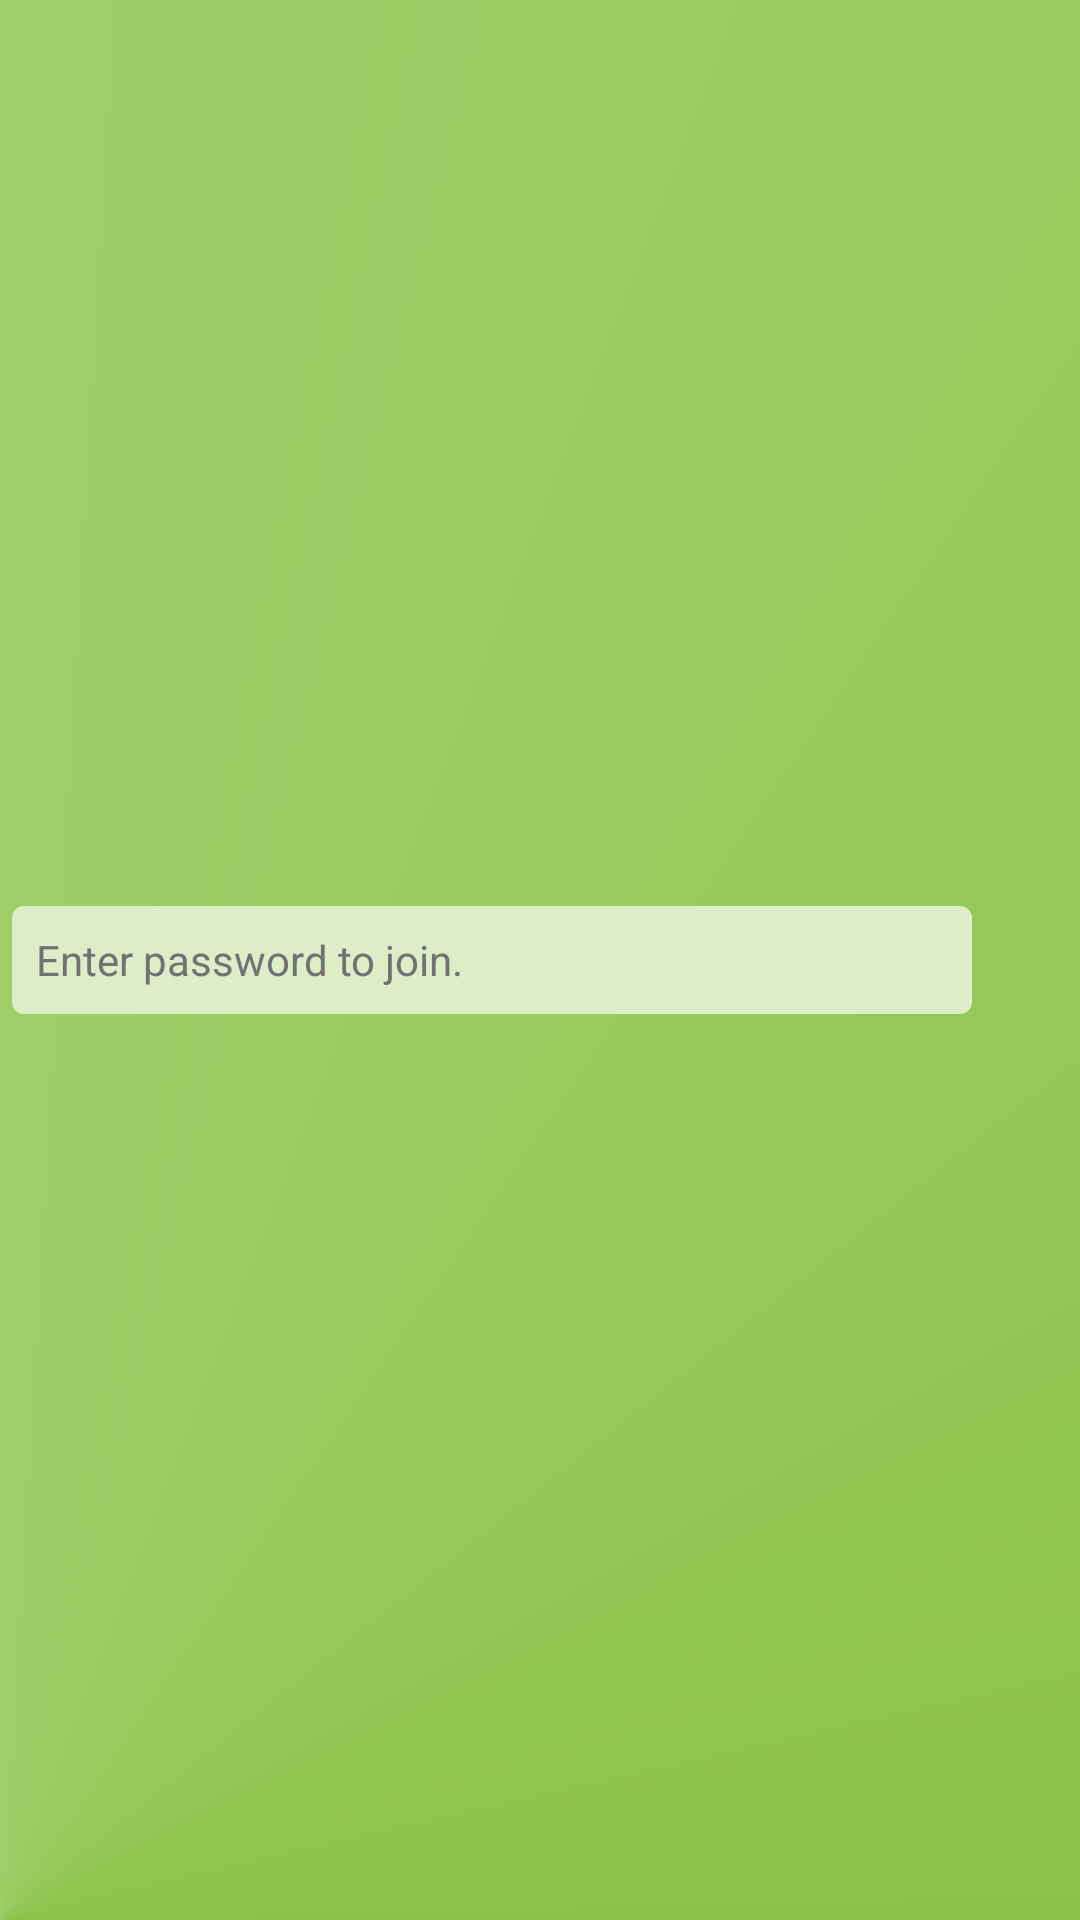

Reconstruct the res/layout file that produces this screen, plus the resources it refers to.
<!-- AndroidManifest.xml: application theme Theme.Realay -->
<!-- res/layout/include_prepare_input.xml -->
<?xml version="1.0" encoding="utf-8"?>
<RelativeLayout xmlns:android="http://schemas.android.com/apk/res/android"
    xmlns:tools="http://schemas.android.com/tools"
    android:id="@+id/bar_prepare"
    style="@style/InputArea"
    android:paddingLeft="@dimen/margin_tiny"
    tools:ignore="RtlHardcoded,RtlSymmetry">

    <EditText
        android:id="@+id/edit_text_password"
        style="@style/InputTextView"
        android:layout_alignParentLeft="true"
        android:layout_alignParentStart="true"
        android:layout_centerVertical="true"
        android:layout_toLeftOf="@+id/image_join_button"
        android:hint="@string/enter_password"
        android:imeOptions="actionGo"
        android:inputType="textNoSuggestions|textVisiblePassword"
        android:isScrollContainer="true"
        android:singleLine="true"
        tools:ignore="RtlHardcoded" />

    <ImageView
        android:id="@+id/image_join_button"
        android:layout_width="@dimen/size_input_element"
        android:layout_height="@dimen/size_input_element"
        android:layout_alignParentRight="true"
        android:layout_centerVertical="true"
        android:adjustViewBounds="true"
        android:background="?attr/selectableItemBackgroundBorderless"
        android:contentDescription="@string/send"
        android:onClick="onJoinButtonClicked"
        android:padding="@dimen/margin_tiny"
        android:scaleType="centerInside"
        android:src="@drawable/ic_arrow_forward_white_48dp" />

    <LinearLayout
        android:id="@+id/group_share"
        android:layout_width="fill_parent"
        android:layout_height="wrap_content"
        android:layout_centerVertical="true"
        android:gravity="center"
        android:onClick="onShareButtonClicked"
        android:visibility="gone">

        <ImageView
            android:layout_width="wrap_content"
            android:layout_height="@dimen/input_button_size"
            android:contentDescription="@string/share_location"
            android:src="@drawable/ic_share_white_24dp" />

        <TextView
            android:layout_width="wrap_content"
            android:layout_height="wrap_content"
            android:layout_gravity="center_vertical"
            android:gravity="center"
            android:padding="@dimen/margin_small"
            android:singleLine="true"
            android:text="@string/share_location"
            android:textColor="@android:color/white" />
    </LinearLayout>

</RelativeLayout>
<!-- resources referenced by this layout -->
<resources>
  <dimen name="input_button_size">24dp</dimen>
  <dimen name="margin_small">8dp</dimen>
  <dimen name="margin_tiny">4dp</dimen>
  <dimen name="size_input_element">36dp</dimen>
  <string name="enter_password">Enter password to join.</string>
  <string name="send">Send</string>
  <string name="share_location">Share Location</string>
  <style name="InputArea">
          <item name="android:minHeight">@dimen/height_bottom_bar</item>
          <item name="android:layout_width">match_parent</item>
          <item name="android:paddingBottom">@dimen/margin_tiny</item>
          <item name="android:paddingTop">@dimen/margin_tiny</item>
          <item name="android:layout_height">wrap_content</item>
          <item name="android:layout_alignParentBottom">true</item>
          <item name="android:background">@drawable/gradient_light_primary</item>
      </style>
  <style name="InputTextView" parent="Theme.AppCompat.Light">
          <item name="android:layout_width">fill_parent</item>
          <item name="android:layout_height">wrap_content</item>
          <item name="android:minHeight">@dimen/size_input_element</item>
          <item name="android:padding">@dimen/margin_small</item>
          <item name="android:background">@drawable/shape_rounded_rect</item>
          <item name="android:textColor">@color/primary_text</item>
          <item name="android:textColorHint">@color/secondary_text</item>
      </style>
  <style name="Theme.Realay" parent="Theme.AppCompat.Light">
          <item name="android:windowNoTitle">true</item>
          
          
          <item name="windowActionBar">false</item>
          <item name="windowNoTitle">true</item>
  
          <item name="colorAccent">@color/accent</item>
          
  
          <item name="colorPrimary">@color/primary</item>
          <item name="colorPrimaryDark">@color/primary_dark</item>
          
  
          
          
  
          <item name="android:windowAnimationStyle">@style/WindowFade</item>
  
          <item name="colorControlActivated">@color/secondary_text</item>
          
  
      </style>
  <dimen name="height_bottom_bar">44dp</dimen>
  <!-- drawable gradient_light_primary (drawable) -->
  <?xml version="1.0" encoding="utf-8"?>
  <color xmlns:android="http://schemas.android.com/apk/res/android"
      android:color="@color/primary" />
  <!-- drawable shape_rounded_rect (drawable) -->
  <?xml version="1.0" encoding="utf-8"?>
  <shape xmlns:android="http://schemas.android.com/apk/res/android">
      <solid android:color="@color/primary_light" />
      <corners android:radius="@dimen/margin_tiny" />
  </shape>
  <color name="primary_text">#212121</color>
  <color name="secondary_text">#727272</color>
  <color name="accent">#7C4DFF</color>
  <color name="primary">#8BC34A</color>
  <color name="primary_dark">#689F38</color>
  <style name="WindowFade">
          <item name="android:windowEnterAnimation">@anim/fade_in_fast</item>
          <item name="android:windowExitAnimation">@anim/fade_out_fast</item>
      </style>
  <color name="primary_light">#DCEDC8</color>
</resources>
